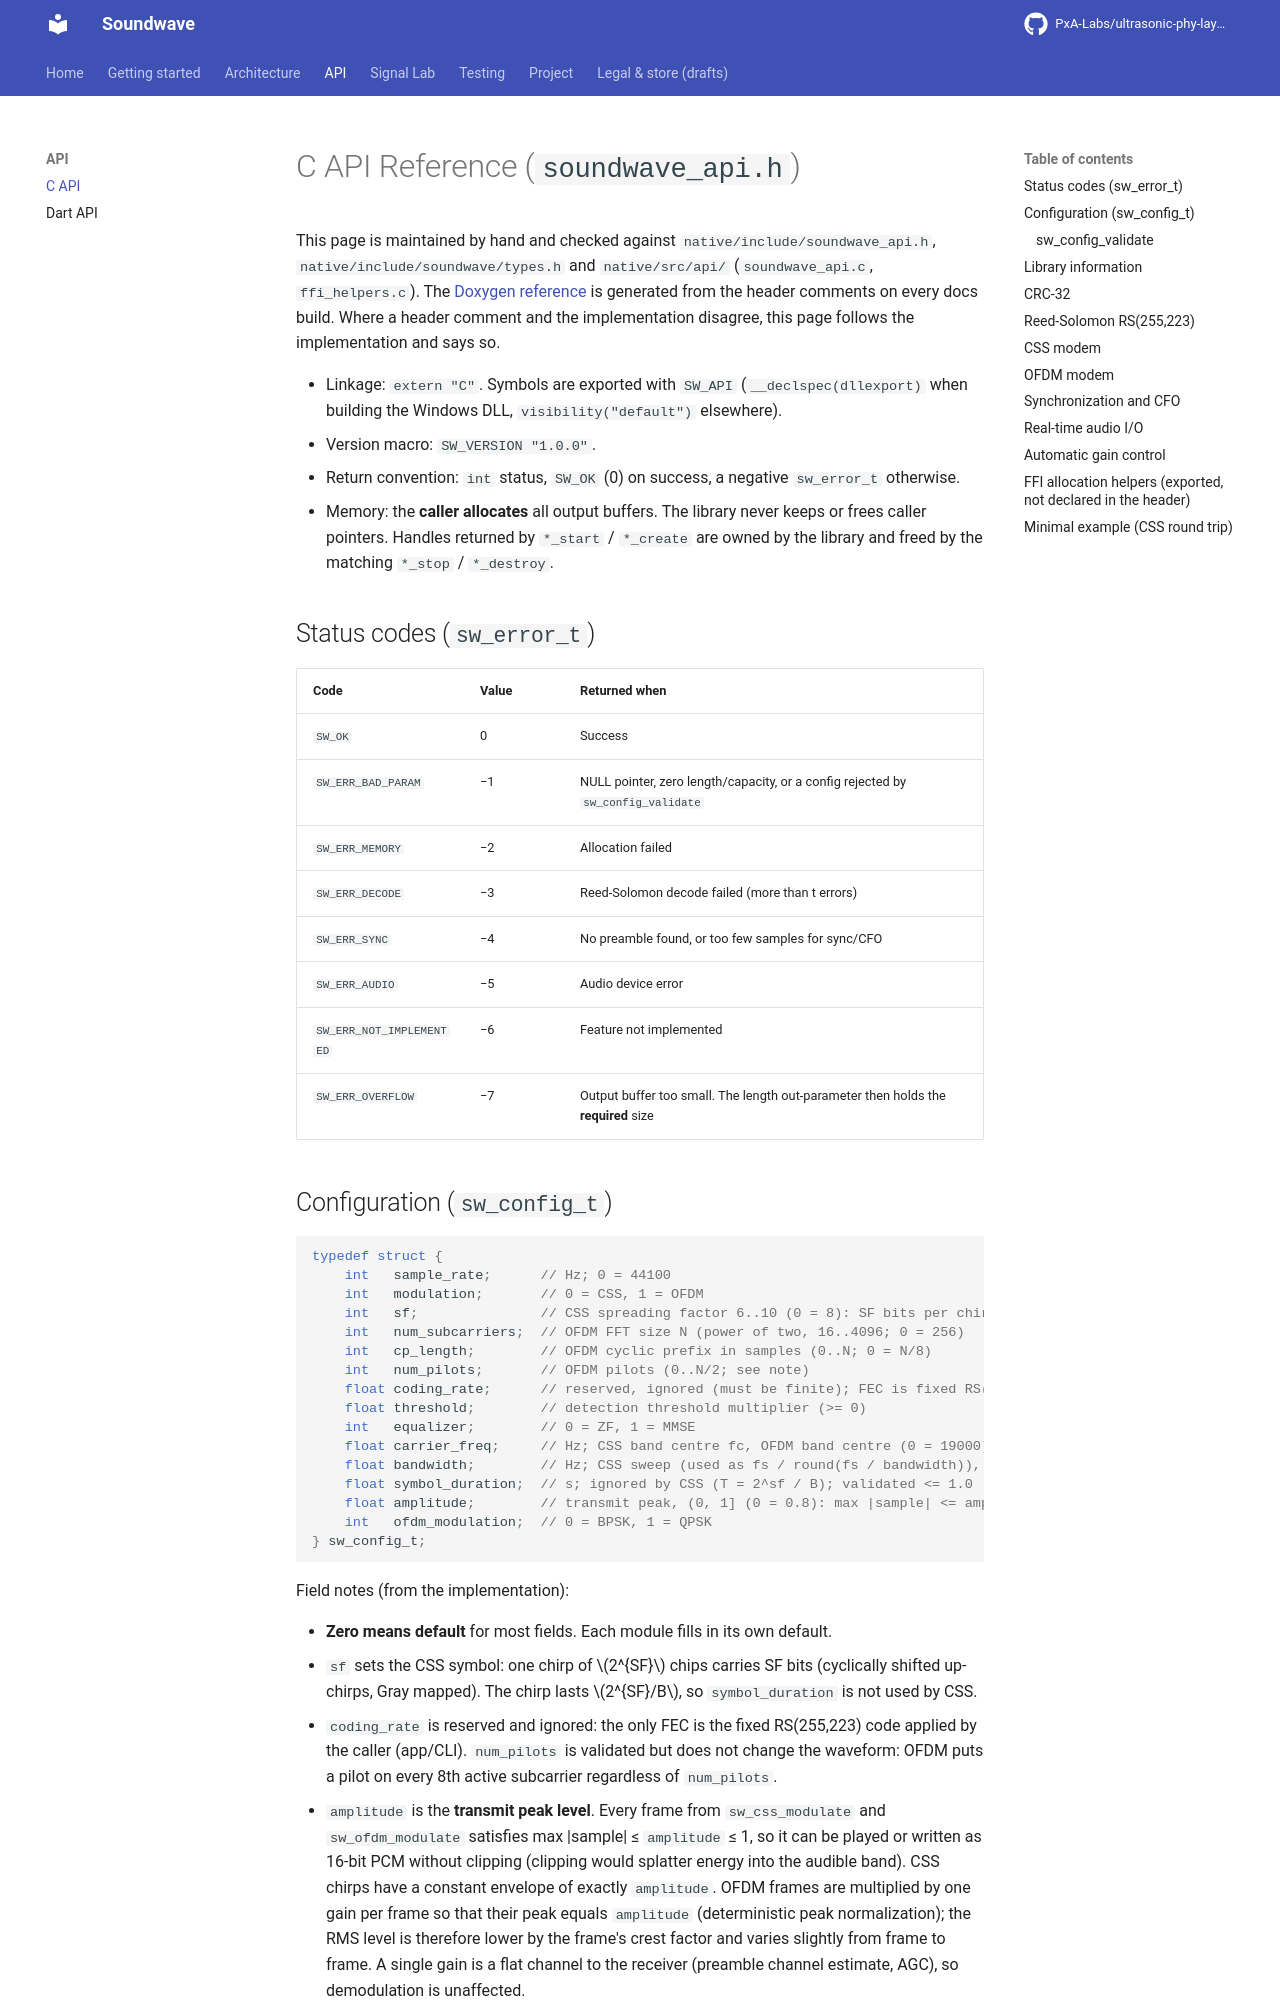

repository: PxA-Labs/ultrasonic-phy-layer · page: API_REFERENCE/index.html · generator: mkdocs

# C API Reference (`soundwave_api.h`)

This page is maintained by hand and checked against `native/include/soundwave_api.h`, `native/include/soundwave/types.h` and `native/src/api/` (`soundwave_api.c`, `ffi_helpers.c`). The [Doxygen reference](api/c/html/index.html) is generated from the header comments on every docs build. Where a header comment and the implementation disagree, this page follows the implementation and says so.

- Linkage: `extern "C"`. Symbols are exported with `SW_API` (`__declspec(dllexport)` when building the Windows DLL, `visibility("default")` elsewhere).
- Version macro: `SW_VERSION "1.0.0"`.
- Return convention: `int` status, `SW_OK` (0) on success, a negative `sw_error_t` otherwise.
- Memory: the **caller allocates** all output buffers. The library never keeps or frees caller pointers. Handles returned by `*_start` / `*_create` are owned by the library and freed by the matching `*_stop` / `*_destroy`.

## Status codes (`sw_error_t`)

| Code | Value | Returned when |
|---|---|---|
| `SW_OK` | 0 | Success |
| `SW_ERR_BAD_PARAM` | −1 | NULL pointer, zero length/capacity, or a config rejected by `sw_config_validate` |
| `SW_ERR_MEMORY` | −2 | Allocation failed |
| `SW_ERR_DECODE` | −3 | Reed-Solomon decode failed (more than t errors) |
| `SW_ERR_SYNC` | −4 | No preamble found, or too few samples for sync/CFO |
| `SW_ERR_AUDIO` | −5 | Audio device error |
| `SW_ERR_NOT_IMPLEMENTED` | −6 | Feature not implemented |
| `SW_ERR_OVERFLOW` | −7 | Output buffer too small. The length out-parameter then holds the **required** size |
